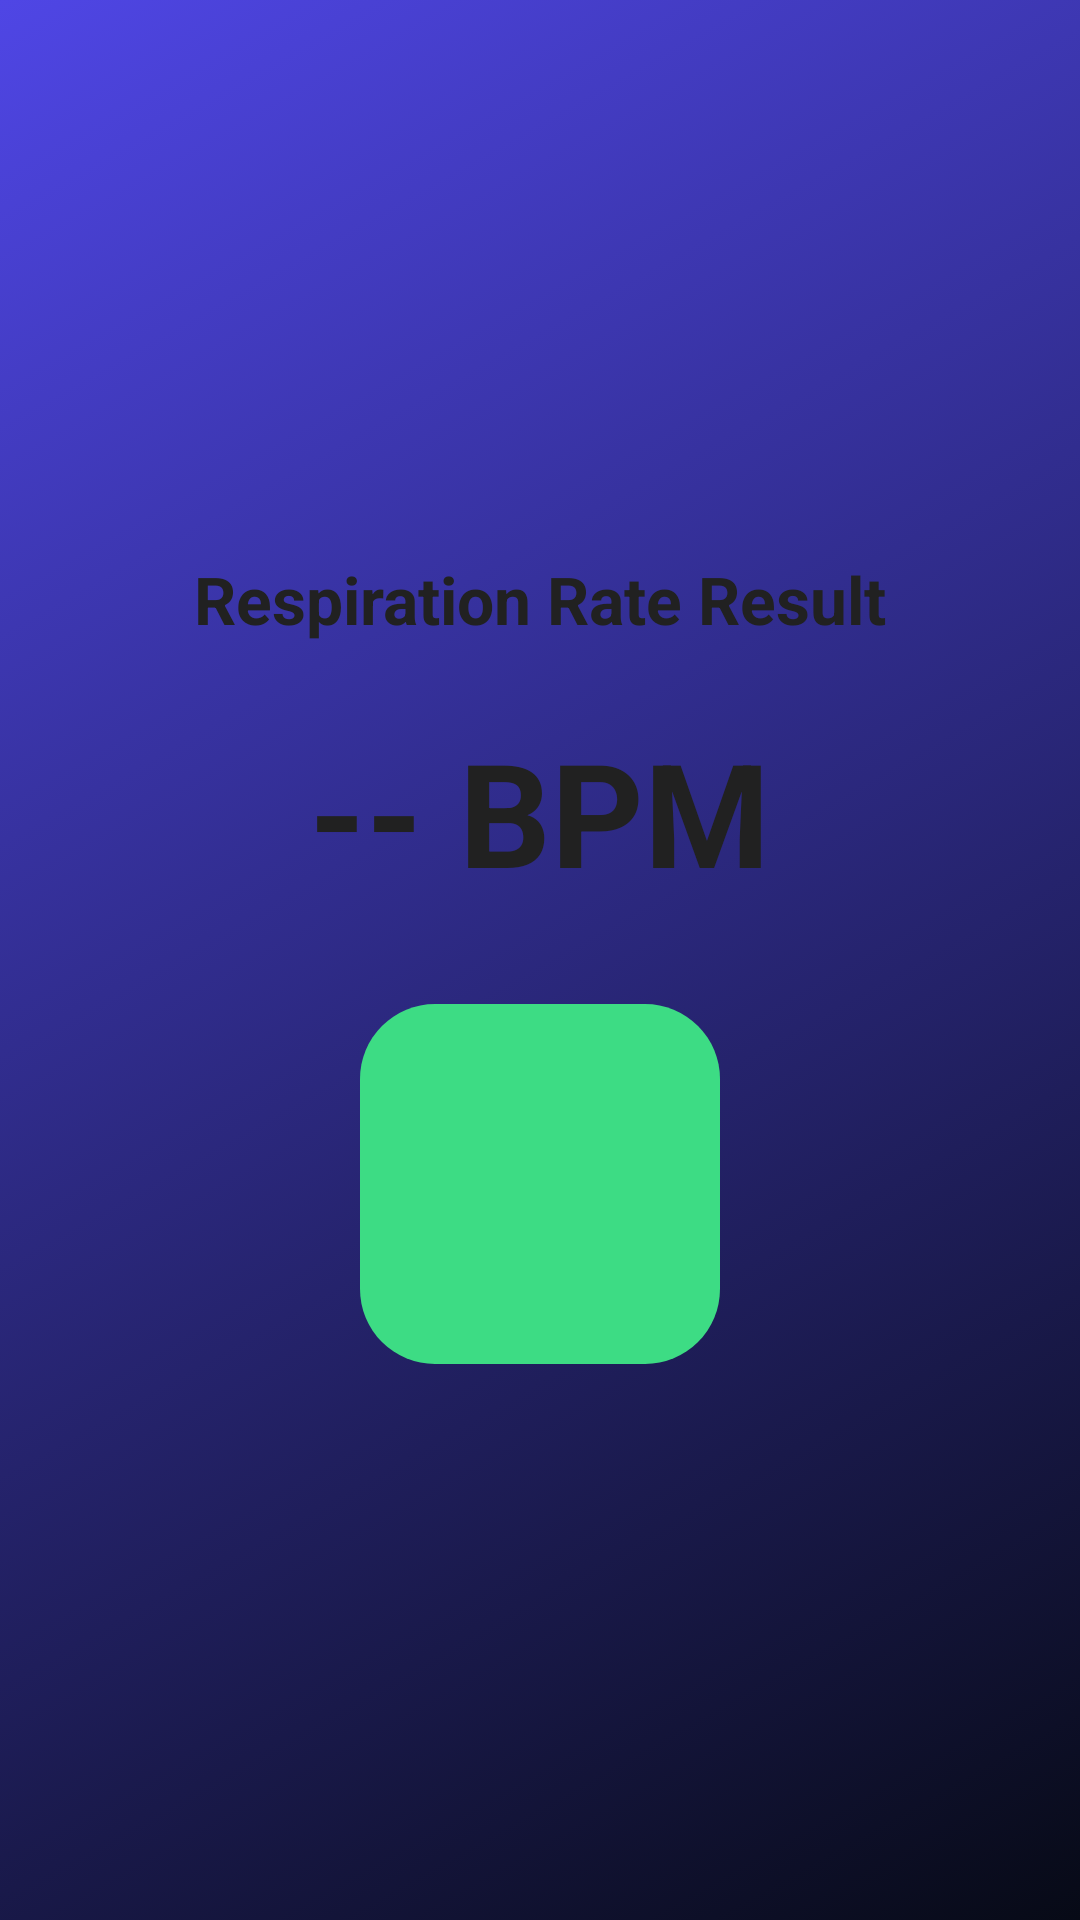

The Android layout XML behind this screen, and the referenced resources:
<!-- AndroidManifest.xml: application theme AppTheme -->
<!-- res/layout/activity_respiration_result.xml -->
<?xml version="1.0" encoding="utf-8"?>
<LinearLayout xmlns:android="http://schemas.android.com/apk/res/android"
    android:orientation="vertical"
    android:gravity="center"
    android:layout_width="match_parent"
    android:layout_height="match_parent"
    android:background="@drawable/gradient_anim"
    android:padding="24dp">

    
    <TextView
        android:id="@+id/respTitle"
        android:layout_width="wrap_content"
        android:layout_height="wrap_content"
        android:text="Respiration Rate Result"
        android:textSize="22sp"
        android:textStyle="bold"
        android:textColor="@color/textPrimary"
        android:layout_marginBottom="24dp"/>

    
    <TextView
        android:id="@+id/RRR"
        android:layout_width="wrap_content"
        android:layout_height="wrap_content"
        android:text="-- BPM"
        android:textSize="48sp"
        android:textStyle="bold"
        android:textColor="@color/textPrimary"
        android:layout_marginBottom="32dp"/>

    
    <ImageButton
        android:id="@+id/SendRR"
        android:layout_width="120dp"
        android:layout_height="120dp"
        android:src="@mipmap/send"
        android:background="@drawable/rounded_button"
        android:contentDescription="Send Respiration Data"/>

</LinearLayout>
<!-- resources referenced by this layout -->
<resources>
  <color name="textPrimary">#212121</color>
  <!-- drawable gradient_anim (drawable) -->
  <animation-list xmlns:android="http://schemas.android.com/apk/res/android"
      android:oneshot="false">
  
      
      <item
          android:drawable="@drawable/gradient_4"
          android:duration="5000"/>
  
      
      <item
          android:drawable="@drawable/gradient_1"
          android:duration="7000"/>
  
      <item
          android:drawable="@drawable/gradient_2"
          android:duration="7000"/>
  
      <item
          android:drawable="@drawable/gradient_3"
          android:duration="7000"/>
  
  </animation-list>
  <!-- drawable rounded_button (drawable) -->
  <shape xmlns:android="http://schemas.android.com/apk/res/android" android:shape="rectangle">
      <solid android:color="@color/buttonColor"/>
      <corners android:radius="25dp"/>
      <padding android:left="20dp" android:right="20dp" android:top="10dp" android:bottom="10dp"/>
  </shape>
  <style name="AppTheme" parent="Theme.MaterialComponents.DayNight.NoActionBar">
          
          <item name="colorPrimary">@color/colorPrimary</item>
          <item name="colorPrimaryVariant">@color/colorPrimaryDark</item>
          <item name="colorSecondary">@color/colorAccent</item>
  
          
          <item name="android:statusBarColor">@color/statusBarColor</item>
          <item name="android:navigationBarColor">@color/navigationBarColor</item>
  
          
          <item name="android:windowBackground">@color/loginBackground</item>
  
          
          <item name="textInputStyle">@style/GlassTextInput</item>
      </style>
  <!-- drawable gradient_4 (drawable) -->
  <shape xmlns:android="http://schemas.android.com/apk/res/android">
      <gradient
          android:angle="135"
          android:startColor="#070A16"
          android:endColor="#4F46E5"/>
  </shape>
  <!-- drawable gradient_1 (drawable) -->
  <shape xmlns:android="http://schemas.android.com/apk/res/android">
      <gradient
          android:startColor="#0B1020"
          android:endColor="#1A1F3C"
          android:angle="270"/>
  </shape>
  <!-- drawable gradient_2 (drawable) -->
  <shape xmlns:android="http://schemas.android.com/apk/res/android">
      <gradient
          android:startColor="#1A1F3C"
          android:endColor="#3B2C5F"
          android:angle="270"/>
  </shape>
  <!-- drawable gradient_3 (drawable) -->
  <shape xmlns:android="http://schemas.android.com/apk/res/android">
      <gradient
          android:startColor="#3B2C5F"
          android:endColor="#0B1020"
          android:angle="270"/>
  </shape>
  <color name="buttonColor">#3DDC84</color>
  <color name="colorPrimary">#3DDC84</color>
  <color name="colorPrimaryDark">#2B7A57</color>
  <color name="colorAccent">#FF9800</color>
  <color name="statusBarColor">#2B7A57</color>
  <color name="navigationBarColor">#3DDC84</color>
  <color name="loginBackground">#0D1B2A</color>
  <style name="GlassTextInput" parent="Widget.MaterialComponents.TextInputLayout.OutlinedBox">
          <item name="boxBackgroundMode">outline</item>
          <item name="boxBackgroundColor">@android:color/transparent</item>
          <item name="boxStrokeColor">@android:color/transparent</item>
          <item name="boxCornerRadiusTopStart">14dp</item>
          <item name="boxCornerRadiusTopEnd">14dp</item>
          <item name="boxCornerRadiusBottomStart">14dp</item>
          <item name="boxCornerRadiusBottomEnd">14dp</item>
          <item name="hintTextColor">@android:color/white</item>
      </style>
</resources>
